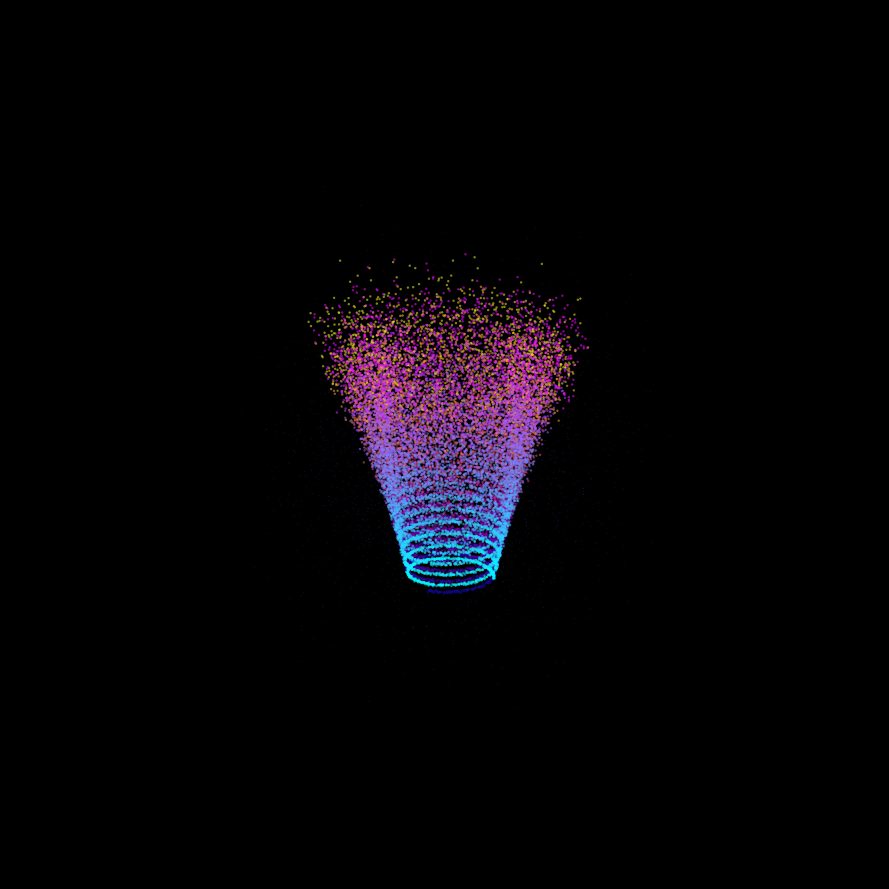

The matplotlib source for this figure:
import numpy as np
import matplotlib.pyplot as plt

SEED = 42
POINTS_PER_STRAND = 10000
HAZE_POINTS = 3000
TURNS = 21
HEIGHT = 12.0
GOLDEN_ANGLE = np.pi * (3 - np.sqrt(5))

#Reproducible, random number generator
rng = np.random.default_rng(SEED)

def make_strand(n, phase):
    """ One helix strand as an array of shape (n, 4): x, y, z, t."""
    t = np.sort(rng.random(n)) 
    theta = TURNS * 2 * np.pi * t + phase
    radius = 1.5 + 2.0 * t

    #centerline of the helix
    cx = radius * np.cos(theta)
    cy = radius * np.sin(theta)
    cz = (t - 0.5) * HEIGHT

    #cloud around the centerline
    spread = 0.05 + 1.5 * t**2
    i = np.arange(n)
    disc_r = spread * np.sqrt(rng.random(n))
    disc_a = i * GOLDEN_ANGLE
    x = cx + disc_r * np.cos(disc_a)
    y = cy + disc_r * np.sin(disc_a)
    z = cz + rng.normal(0, spread * 0.6, n)

    return np.column_stack([x, y, z, t])


def make_haze(n):
    """Diffuze background cloud around the whole helix."""
    t = rng.random(n)
    r = 5.5 * np.sqrt(rng.random(n)) * (0.4 + t)
    a = rng.random(n) * 2 * np.pi
    z = rng.normal(0, HEIGHT / 3.5, n)
    x = r * np.cos(a)
    y = r * np.sin(a)
    return np.column_stack([x, y, z, t, r, a])


strand_a = make_strand(POINTS_PER_STRAND, phase=0)
strand_b = make_strand(POINTS_PER_STRAND, phase=np.pi * 2/3)
haze = make_haze(HAZE_POINTS)

#plot
fig = plt.figure(figsize=(9, 9), facecolor="black")
ax = fig.add_subplot(111, projection="3d", facecolor="black")

ax.scatter(*strand_a[:, :3].T, c=strand_a[:, 3], s=3, cmap="plasma", alpha=0.55, linewidth=0)
ax.scatter(*strand_b[:, :3].T, c=strand_b[:, 3], s=3, cmap="cool", alpha=0.55, linewidth=0)
ax.scatter(*haze[:, :3].T, c="#6a4cff", s=1, alpha=0.12, linewidth=0)

ax.set_box_aspect((1, 1, 1.3))
ax.view_init(elev=20, azim=35)
ax.set_axis_off()
plt.tight_layout()
plt.show()
